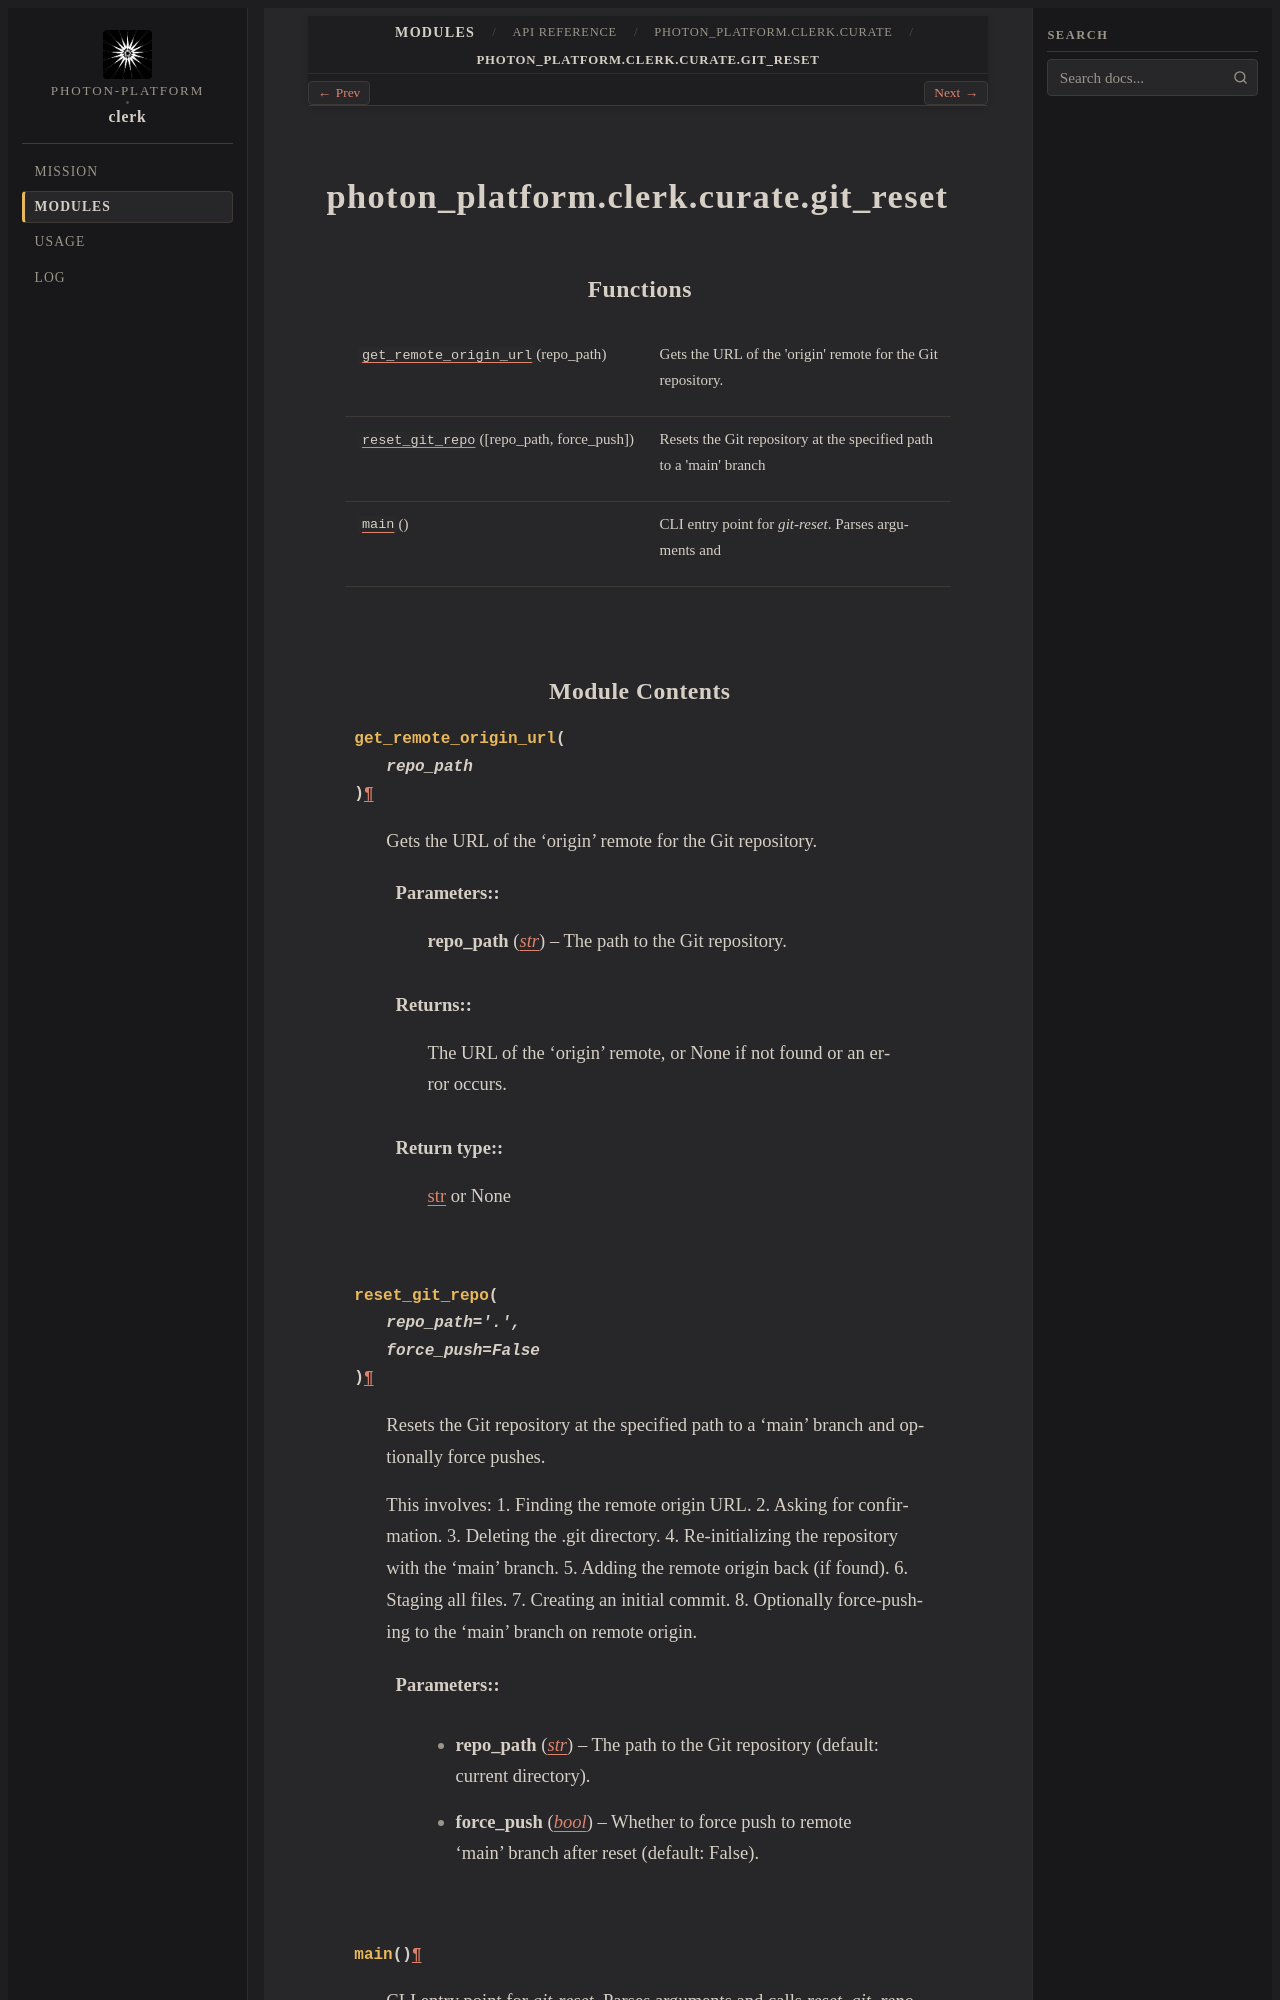

repository: photon-platform/clerk · page: modules/api/photon_platform/clerk/curate/git_reset/index.html · generator: sphinx

photon_platform.clerk.curate.git_reset
======================================

.. py:module:: photon_platform.clerk.curate.git_reset


Functions
---------

.. autoapisummary::

   photon_platform.clerk.curate.git_reset.get_remote_origin_url
   photon_platform.clerk.curate.git_reset.reset_git_repo
   photon_platform.clerk.curate.git_reset.main
